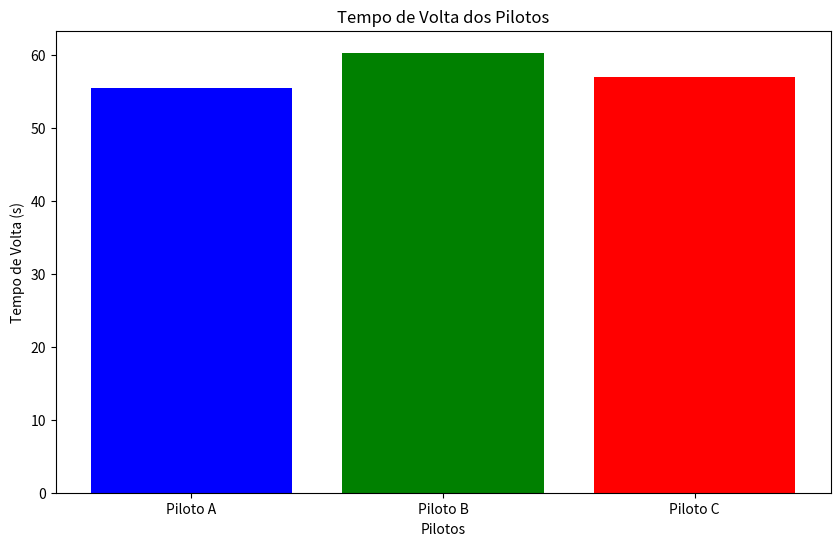

Here is the Python script that generated this plot:
#Conceitos de entrada e saída
#Uso de fstrings
#Armazenar dados em variáveis e listas
#Usar estrutura condicional e de repetição
#Uso de funções

import random
import matplotlib.pyplot as plt

# Função para gerar dados aleatórios com 3 pilotos
def gerar_dados():
    pilotos = ['Piloto A', 'Piloto B', 'Piloto C']  
    
    dados = []
    for piloto in pilotos:
        # Tempo de volta aleatório entre 55 e 65 segundos
        tempo_volta = round(random.uniform(55, 65), 2)  
        dados.append((piloto, tempo_volta))
    return dados

# Função para criar gráfico de barras
def plotar_grafico(dados):
    pilotos = [item[0] for item in dados]
    tempos = [item[1] for item in dados]
    
    plt.figure(figsize=(10, 6))
    plt.bar(pilotos, tempos, color=['blue', 'green', 'red'])
    plt.xlabel('Pilotos')
    plt.ylabel('Tempo de Volta (s)')
    plt.title('Tempo de Volta dos Pilotos')
    plt.show()

# Função principal
def main():
    dados = gerar_dados()
    
    # Mostrar os dados gerados com condições
    for piloto, tempo in dados:
        if tempo < 57:
            print(f"{piloto} - Tempo de Volta: {tempo}s - Excelente")
        elif 57 <= tempo < 60:
            print(f"{piloto} - Tempo de Volta: {tempo}s - Bom")
        else:
            print(f"{piloto} - Tempo de Volta: {tempo}s - Precisa melhorar")
    
    # Plotar gráfico de barras
    plotar_grafico(dados)

if __name__ == "__main__":
    main()
